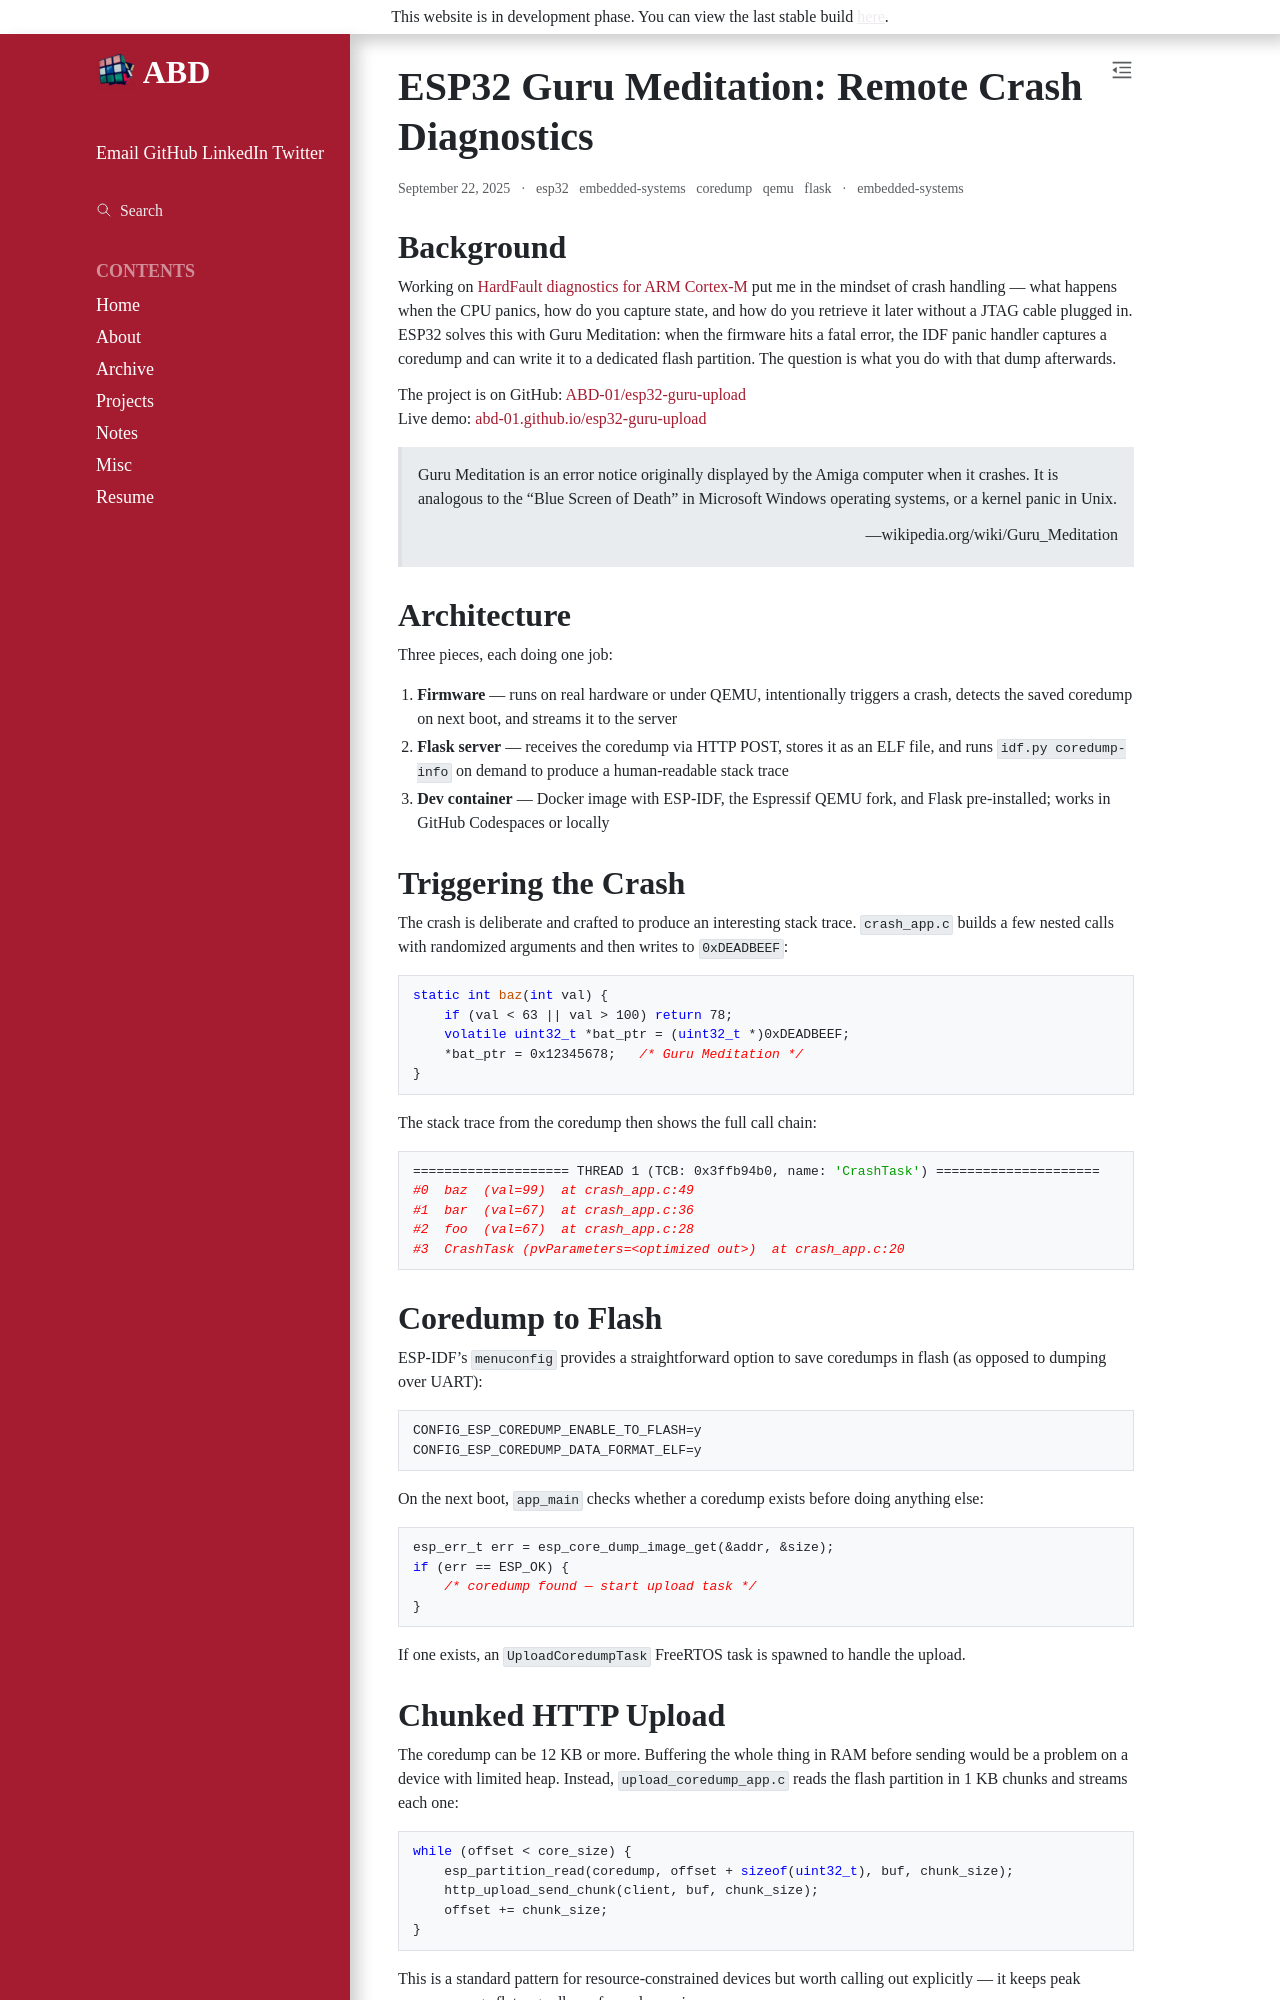

repository: ABD-01/ABD-01.github.io · page: posts/2025-09-22-esp32-guru-upload/index.html · generator: sphinx

---
myst:
    html_meta:
        "property=og:title": "ESP32 Guru Meditation: Remote Crash Diagnostics"
        "language": "en"
---

```{post} September 22, 2025
---
author: Muhammed Abdullah
category: embedded-systems
language: English
title: "ESP32 Guru Meditation: Remote Crash Diagnostics"
tags: esp32, embedded-systems, coredump, qemu, flask
exclude:
---

I had been working on HardFault diagnostics for ARM Cortex-M — capturing crash logs on fault and storing them for later analysis. That naturally led me to look at how ESP32 handles the same problem, which is through its Guru Meditation mechanism. This post walks through a project that captures ESP32 coredumps to flash and uploads them over HTTP to a Flask server for remote analysis.
```

{.hiddenh1}
# ESP32 Guru Meditation: Remote Crash Diagnostics

## Background

Working on [HardFault diagnostics for ARM Cortex-M](https://abd-01.github.io/posts/2025-08-19-ARM-Cortex-M/) put me in the mindset of crash handling — what happens when the CPU panics, how do you capture state, and how do you retrieve it later without a JTAG cable plugged in. ESP32 solves this with Guru Meditation: when the firmware hits a fatal error, the IDF panic handler captures a coredump and can write it to a dedicated flash partition. The question is what you do with that dump afterwards.

The project is on GitHub: [ABD-01/esp32-guru-upload](https://github.com/ABD-01/esp32-guru-upload)  
Live demo: [abd-01.github.io/esp32-guru-upload](https://abd-01.github.io/esp32-guru-upload/coredump/)

{attribution="wikipedia.org/wiki/Guru_Meditation"}
> Guru Meditation is an error notice originally displayed by the Amiga computer when it crashes. It is analogous to the "Blue Screen of Death" in Microsoft Windows operating systems, or a kernel panic in Unix.

## Architecture

Three pieces, each doing one job:

1. **Firmware** — runs on real hardware or under QEMU, intentionally triggers a crash, detects the saved coredump on next boot, and streams it to the server
2. **Flask server** — receives the coredump via HTTP POST, stores it as an ELF file, and runs `idf.py coredump-info` on demand to produce a human-readable stack trace
3. **Dev container** — Docker image with ESP-IDF, the Espressif QEMU fork, and Flask pre-installed; works in GitHub Codespaces or locally

## Triggering the Crash

The crash is deliberate and crafted to produce an interesting stack trace. `crash_app.c` builds a few nested calls with randomized arguments and then writes to `0xDEADBEEF`:

```c
static int baz(int val) {
    if (val < 63 || val > 100) return 78;
    volatile uint32_t *bat_ptr = (uint32_t *)0xDEADBEEF;
    *bat_ptr = 0x12345678;   /* Guru Meditation */
}
```

The stack trace from the coredump then shows the full call chain:

```
==================== THREAD 1 (TCB: 0x3ffb94b0, name: 'CrashTask') =====================
#0  baz  (val=99)  at crash_app.c:49
#1  bar  (val=67)  at crash_app.c:36
#2  foo  (val=67)  at crash_app.c:28
#3  CrashTask (pvParameters=<optimized out>)  at crash_app.c:20
```

## Coredump to Flash

ESP-IDF's `menuconfig` provides a straightforward option to save coredumps in flash (as opposed to dumping over UART):

```
CONFIG_ESP_COREDUMP_ENABLE_TO_FLASH=y
CONFIG_ESP_COREDUMP_DATA_FORMAT_ELF=y
```

On the next boot, `app_main` checks whether a coredump exists before doing anything else:

```c
esp_err_t err = esp_core_dump_image_get(&addr, &size);
if (err == ESP_OK) {
    /* coredump found — start upload task */
}
```

If one exists, an `UploadCoredumpTask` FreeRTOS task is spawned to handle the upload.
